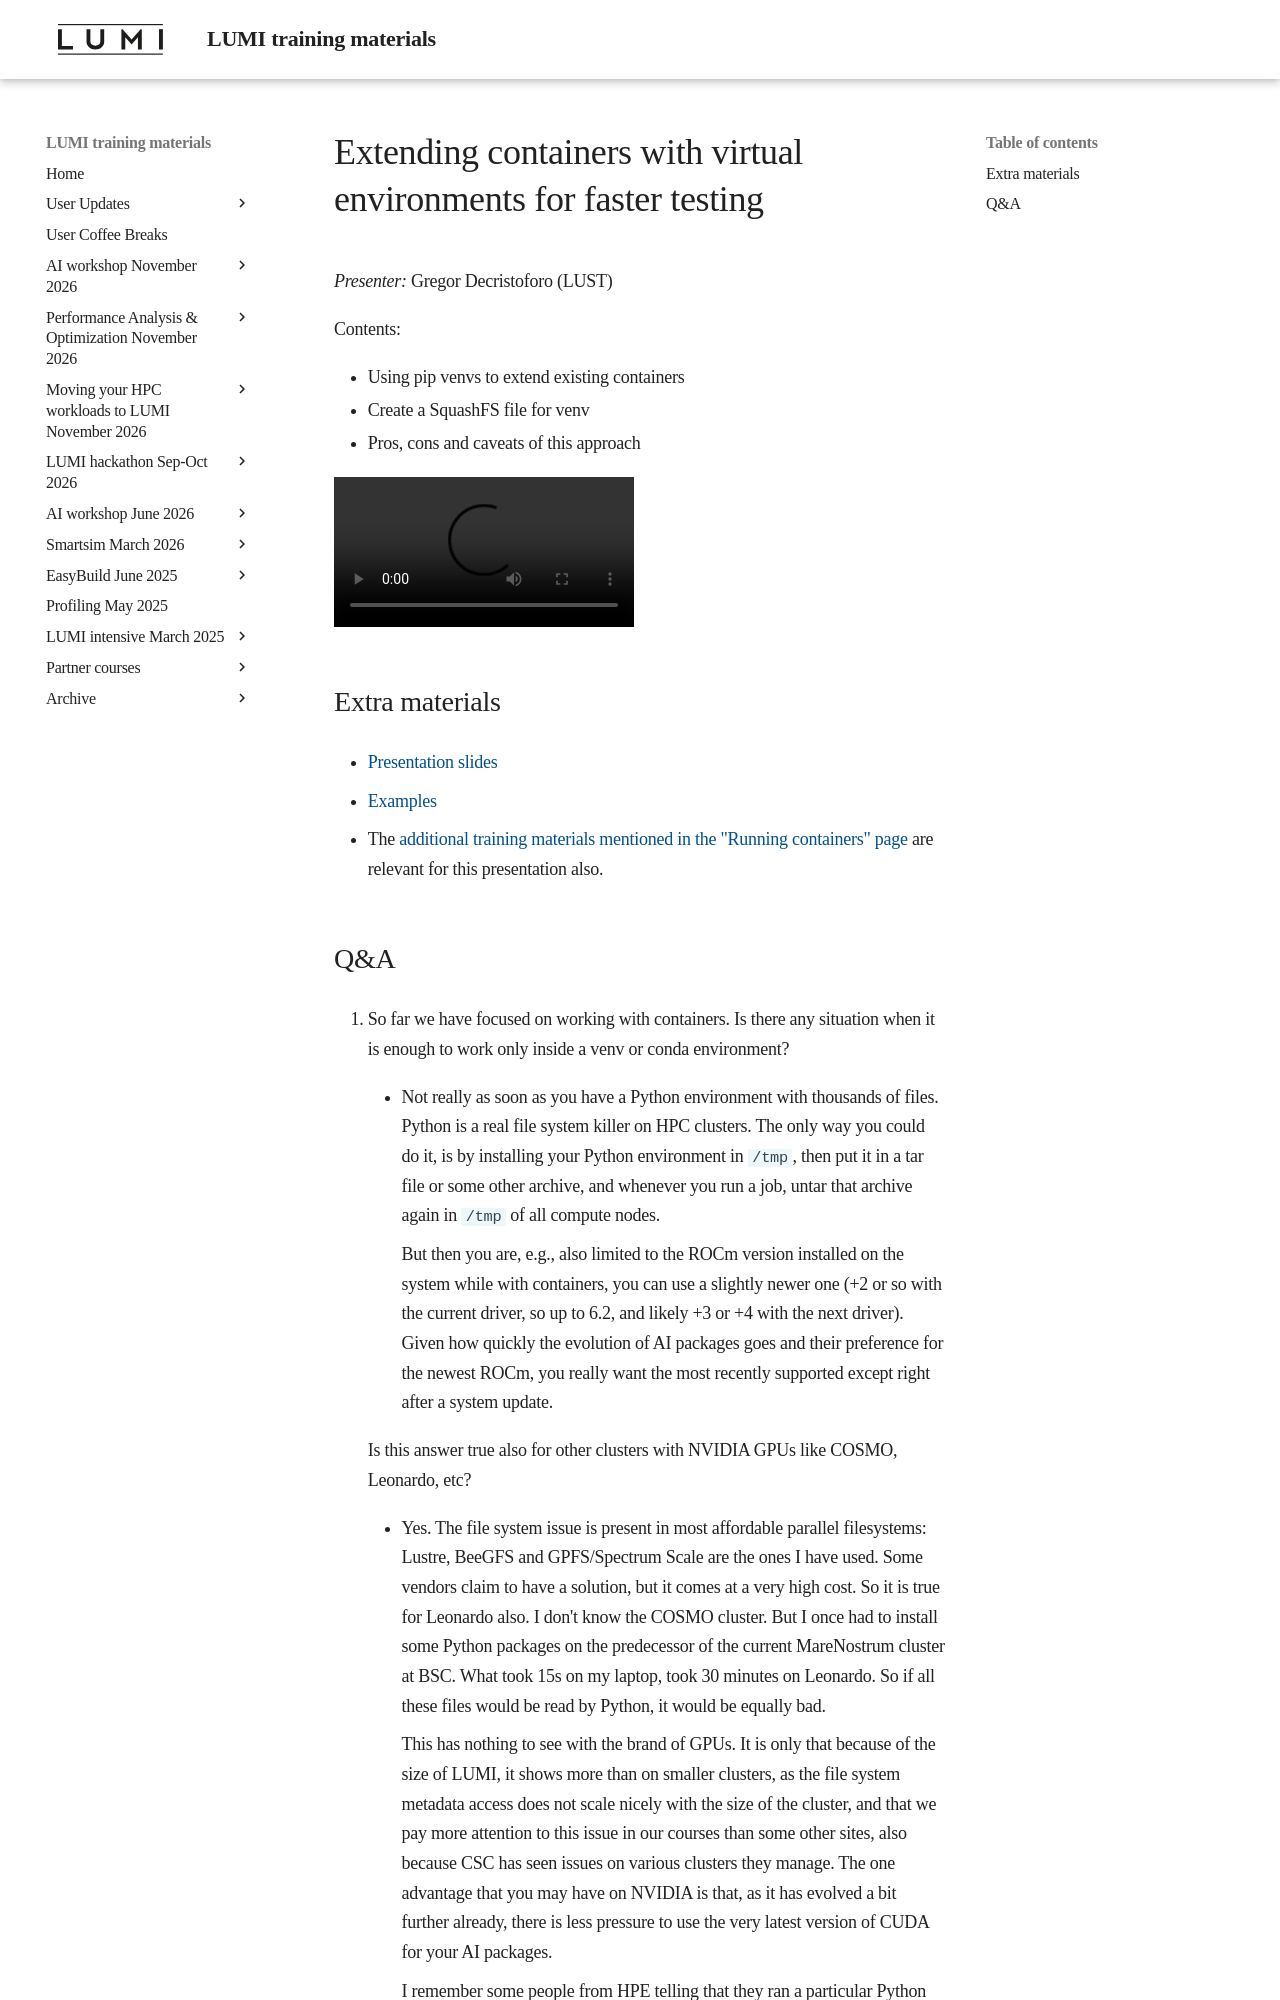

repository: Lumi-supercomputer/LUMI-training-materials · page: ai-20251008/extra_07_VirtualEnvironments/index.html · generator: mkdocs

# Extending containers with virtual environments for faster testing

*Presenter:* Gregor Decristoforo (LUST)

Contents:

-   Using pip venvs to extend existing containers
-   Create a SquashFS file for venv
-   Pros, cons and caveats of this approach


<!--
A video recording will follow.
-->

<video src="https://462000265.lumidata.eu/ai-20251008/recordings/07_VirtualEnvironments.mp4" controls="controls"></video>


## Extra materials

<!--
More materials will become available during and shortly after the course
-->

-   [Presentation slides](https://462000265.lumidata.eu/ai-20251008/files/LUMI-ai-20251008-07-Extending_containers.pdf)

-   [Examples](https://github.com/Lumi-supercomputer/Getting_Started_with_AI_workshop/tree/ai-20251009/07_Extending_containers_with_virtual_environments_for_faster_testing)

-   The [additional training materials mentioned in the "Running containers" page](extra_05_RunningContainers.md#extra-materials)
    are relevant for this presentation also.
